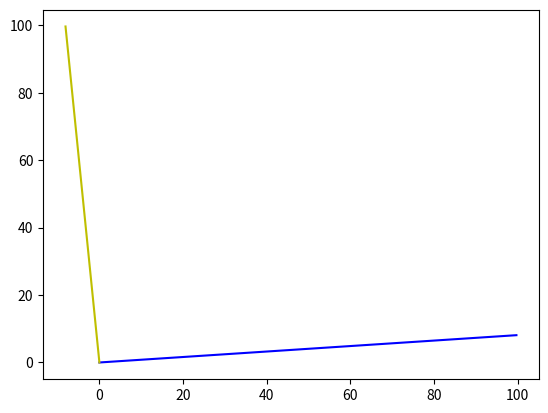
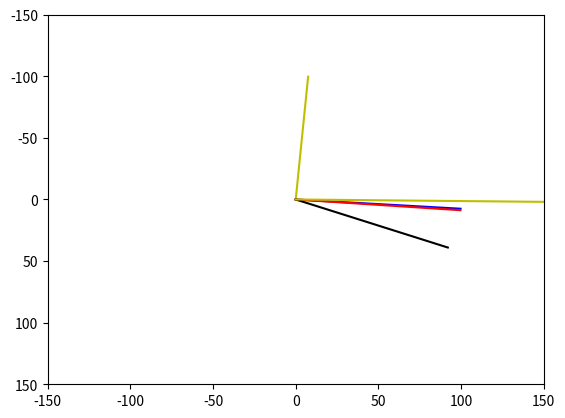

Reproduce these figures in Python, in order.
import numpy as np
import matplotlib.pyplot as plt

plt.figure(1)
plt.plot((0, 99.7), (0, 8.1), c="b")        # straight to CP
plt.plot((0, -8.1), (0, 99.7), c="y")        # rotate for compo of inertia (rot -1.57)

plt.figure(2)
plt.plot((0, 99.7), (0, 7.5), c="b")        # straight to CP
plt.plot((0, 7.5), (0, -99.7), c="y")       # rotate for compo of inertia
plt.plot((0, 99.6), (0, 8.7), c="r")        # rotate for compo and abs angle
plt.plot((0, 92.0), (0, 39.0), c="black")   # original angle as vector
plt.plot((0, 545.0), (0, 7.0), c="y")      # inertia

plt.ylim(150, -150)
plt.xlim(-150, 150)
plt.show()


class Vector2d(np.ndarray):
    def magnitude(self):
        return np.linalg.norm(self)

    def __str__(self):
        pass

    def __repr__(self):
        pass


class Vector2d(np.ndarray):
    def __new__(cls, x, y):
        return np.array([x, y])
